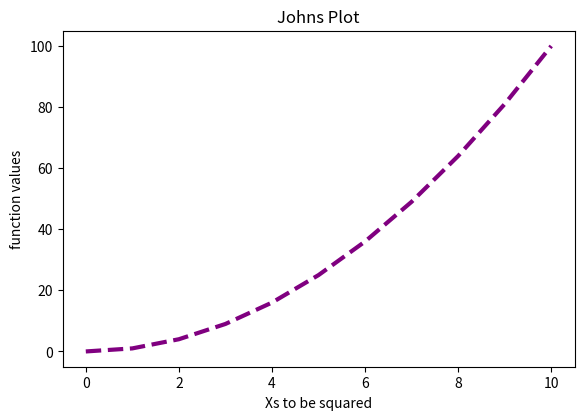
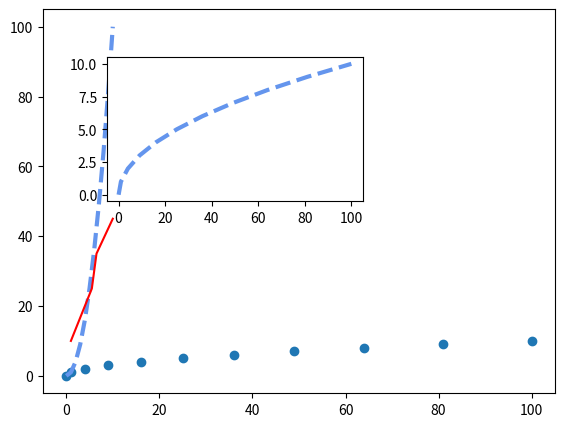

Here is the Python script that generated these plots, in order:
#!/usr/bin/env python3
# -*- coding: utf-8 -*-
"""
Created on Wed Jun  1 09:29:23 2022

@author: akhilgogineni
"""

import numpy as np
from matplotlib import pyplot as plt

#generate 20 datapoints between 0 and 10
x = np.linspace(0,10, 11) 
y= x**2 
z = x**3

fig = plt.figure()

ax = fig.add_axes([0.1,0.2,0.8,0.7])
# [%left, %bottom, %width, %height]
# If you make it .5 from the left, but set width at 1.0, it will cut off part of the graph

#Plot the x2 line
# x and y are NOT points but arrays of points

ax.plot(x,y,linewidth=3, linestyle='dashed', color= '#800080')

#You plot the x3 line on your own
#Change the color and the linestyle



ax.set_title('Johns Plot')
ax.set_xlabel('Xs to be squared')
ax.set_ylabel('function values')
# Go ahead and create a title, xlabel and
#y_label for ax2
fig = plt.figure()
ax1 = fig.add_axes([0.1,0.1,0.8,0.8])# [left, bottom, width, height]
ax2 = fig.add_axes([0.2,0.5,0.4,0.3])# [left, bottom, width, height]

ax1.plot(x,y,linewidth=3, linestyle='dashed', color='cornflowerblue')

#create a new figure object
#Where do you think figure ax1 is going and where is ax2 going in the window?
ax2.plot(y,x,linewidth=3, linestyle='dashed', color='cornflowerblue')

#create a new figure object

#Where do you think figure ax1 is going and where is ax2 going in the window?


#this will just add a red line to the ax1 subplot
ax1.plot([1, 5.5, 6.5, 10], [10, 25, 35, 45], color='r')
#This will plot the points
ax1.scatter(y,x)
